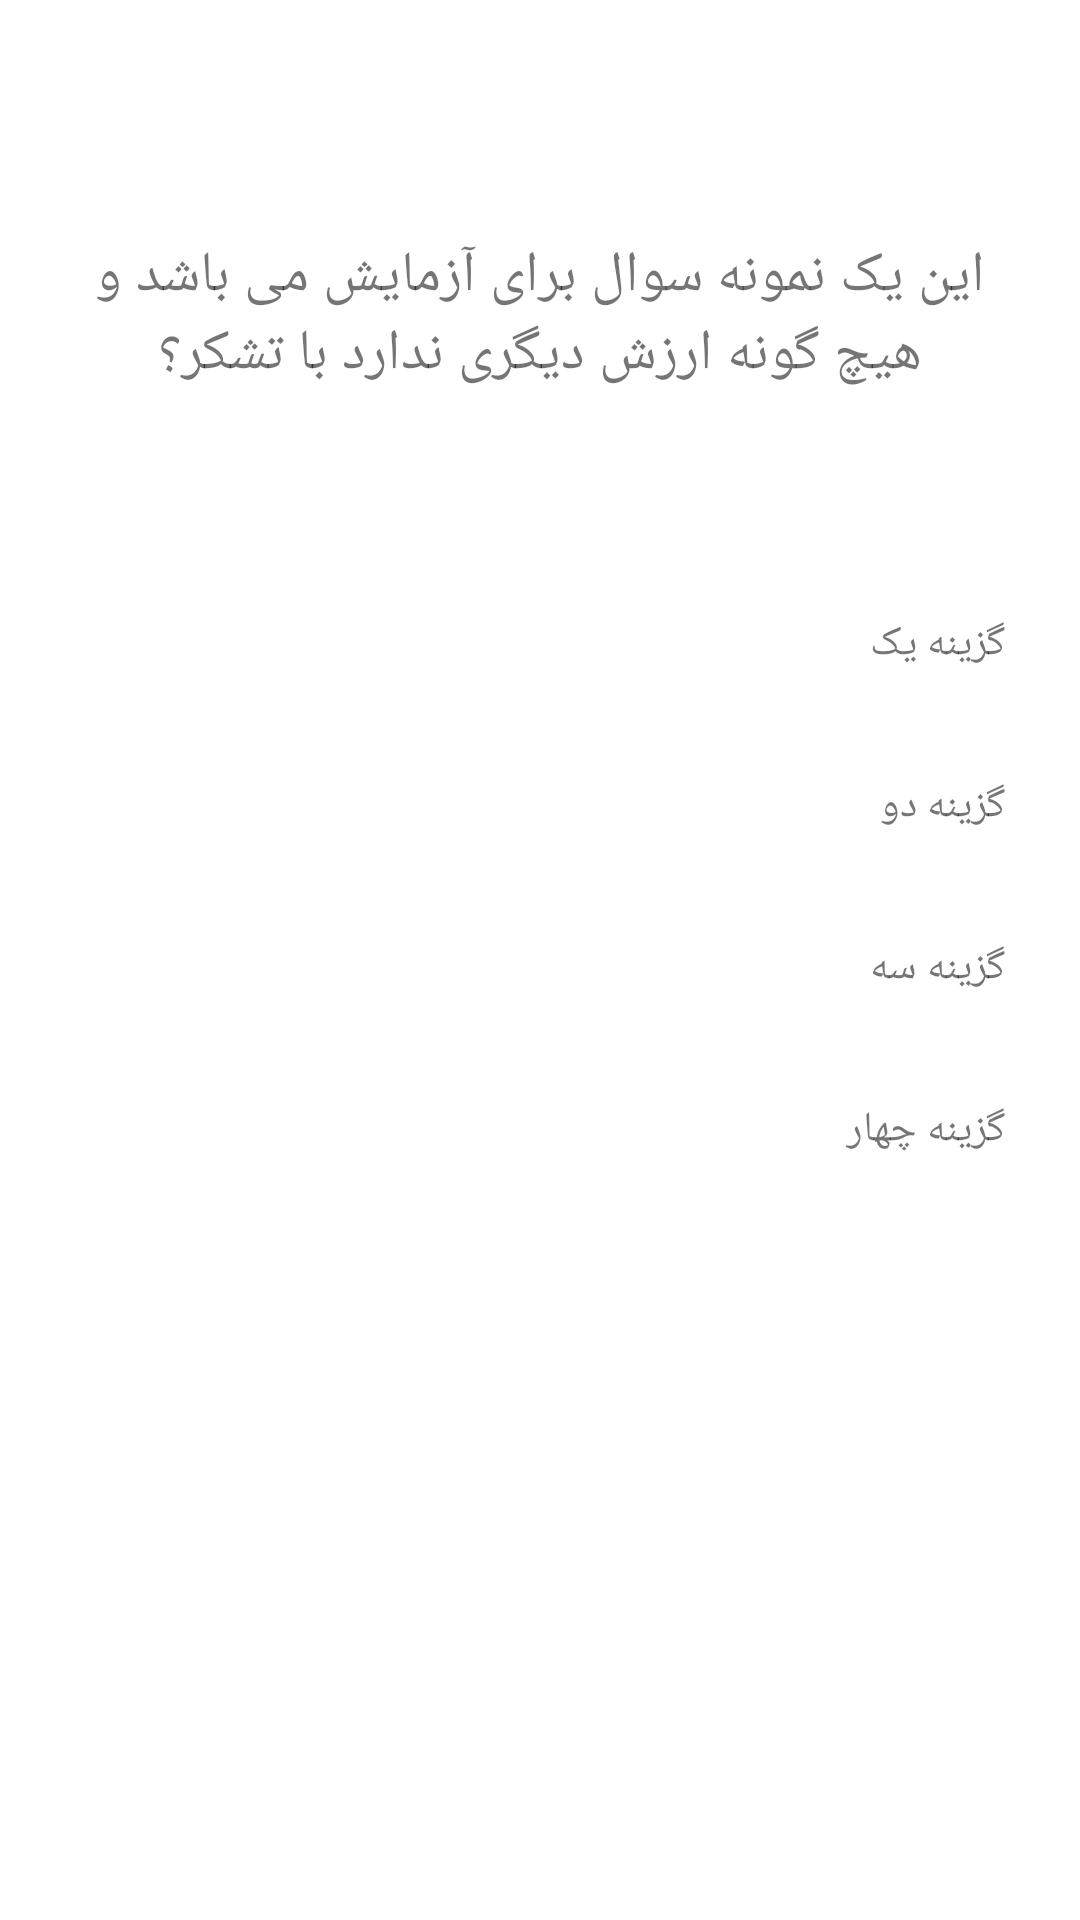

Android layout source for this screen:
<!-- AndroidManifest.xml: application theme Theme.Konkor -->
<!-- res/layout/fragment_answer.xml -->
<?xml version="1.0" encoding="utf-8"?>
<FrameLayout xmlns:android="http://schemas.android.com/apk/res/android"
    xmlns:tools="http://schemas.android.com/tools"
    android:layout_width="match_parent"
    android:layout_height="match_parent"
    xmlns:app="http://schemas.android.com/apk/res-auto"
    tools:context=".fragment.AnswerFragment"
    android:paddingTop="20dp">
<androidx.constraintlayout.widget.ConstraintLayout
    android:layout_width="match_parent"
    android:layout_height="match_parent">

    <TextView
        android:id="@+id/txt_question"
        android:layout_width="match_parent"
        android:layout_height="150dp"
        android:text="@string/dummy_question"
        android:background="@drawable/solid_round_white_rectangle"
        android:padding="15dp"
        android:layout_margin="10dp"
        android:textSize="19sp"
        app:layout_constraintTop_toTopOf="parent"
        app:layout_constraintEnd_toEndOf="parent"
        app:layout_constraintStart_toStartOf="parent"
        android:gravity="center"/>

    <LinearLayout
        android:id="@+id/answer_options"
        android:layout_width="match_parent"
        android:layout_height="wrap_content"
        android:layout_margin="10dp"
        app:layout_constraintTop_toBottomOf="@id/txt_question"
        app:layout_constraintEnd_toEndOf="parent"
        app:layout_constraintStart_toStartOf="parent"
        android:orientation="vertical">
        <TextView
            android:layout_width="match_parent"
            android:layout_height="wrap_content"
            android:text="گزینه یک"
            android:padding="15dp"
            android:layout_marginBottom="5dp"
            android:background="@drawable/solid_round_white_rectangle"/>
        <TextView
            android:layout_width="match_parent"
            android:layout_height="wrap_content"
            android:text="گزینه دو"
            android:padding="15dp"
            android:layout_marginBottom="5dp"
            android:background="@drawable/solid_round_white_rectangle"/>
        <TextView
            android:layout_width="match_parent"
            android:layout_height="wrap_content"
            android:text="گزینه سه"
            android:padding="15dp"
            android:layout_marginBottom="5dp"
            android:background="@drawable/solid_round_white_rectangle"/>
        <TextView
            android:layout_width="match_parent"
            android:layout_height="wrap_content"
            android:text="گزینه چهار"
            android:padding="15dp"
            android:background="@drawable/solid_round_white_rectangle"/>
    </LinearLayout>

</androidx.constraintlayout.widget.ConstraintLayout>

</FrameLayout>
<!-- resources referenced by this layout -->
<resources>
  <string name="dummy_question">این یک نمونه سوال برای آزمایش می باشد و هیچ گونه ارزش دیگری ندارد با تشکر؟</string>
  <style name="Theme.Konkor" parent="Theme.MaterialComponents.DayNight.NoActionBar">
          
          <item name="android:layoutDirection">rtl</item>
          
          <item name="colorPrimary">@color/purple_500</item>
          <item name="colorPrimaryVariant">@color/purple_700</item>
          <item name="colorOnPrimary">@color/white</item>
          
          <item name="colorSecondary">@color/teal_200</item>
          <item name="colorSecondaryVariant">@color/teal_700</item>
          <item name="colorOnSecondary">@color/black</item>
          
          <item name="android:statusBarColor" tools:targetApi="l">?attr/colorPrimaryVariant</item>
          
          <item name="android:color">@color/black</item>
      </style>
  <color name="purple_500">#FF6200EE</color>
  <color name="purple_700">#FF3700B3</color>
  <color name="white">#FFFFFFFF</color>
  <color name="teal_200">#FF03DAC5</color>
  <color name="teal_700">#FF018786</color>
  <color name="black">#FF000000</color>
</resources>
